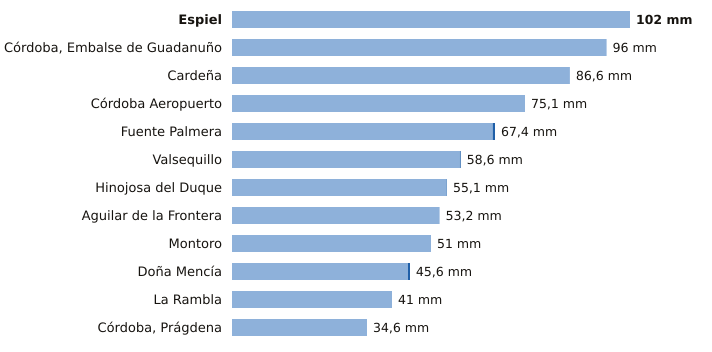

The file beside this chart, header and first rows:
estacion, provincia, indicativo, mm_6_dias_anteriores, mm_hoy, mm_7_dias, horas_de_hoy
Espiel, Córdoba, 5459X, 102.0, 0.0, 102.0, 2
Córdoba, Embalse de Guadanuño, Córdoba, 5394X, 96.0, 0.0, 96.0, 3
Cardeña, Córdoba, 5346X, 86.6, 0.0, 86.6, 2
Córdoba Aeropuerto, Córdoba, 5402, 75.1, 0.0, 75.1, 3
Fuente Palmera, Córdoba, 5470, 66.8, 0.6, 67.4, 2
Valsequillo, Córdoba, 4263X, 58.4, 0.2, 58.6, 2
Hinojosa del Duque, Córdoba, 4267X, 55.0, 0.1, 55.1, 3
Aguilar de la Frontera, Córdoba, 5624X, 53.2, 0.0, 53.2, 2
Montoro, Córdoba, 5361X, 51.0, 0.0, 51.0, 2
Doña Mencía, Córdoba, 5427X, 45.1, 0.5, 45.6, 3
La Rambla, Córdoba, 5625X, 41.0, 0.0, 41.0, 2
Córdoba, Prágdena, Córdoba, 5429X, 34.6, 0.0, 34.6, 3
